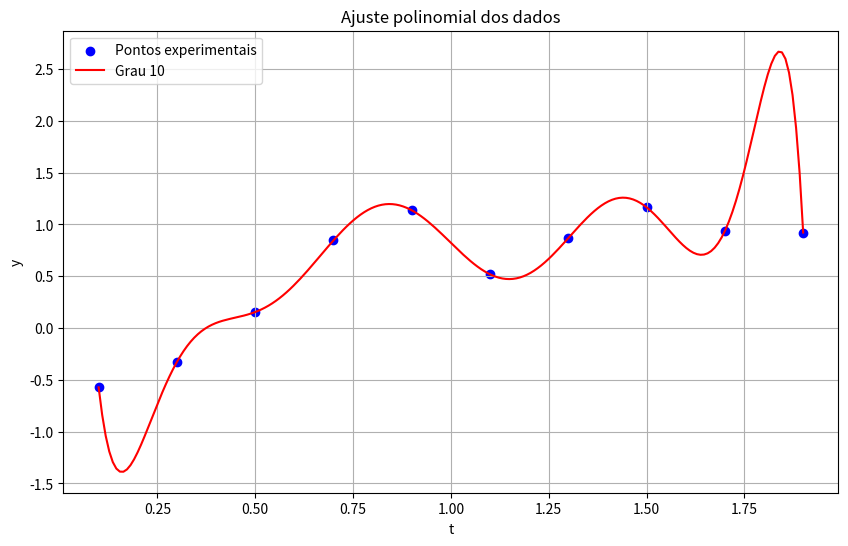

Write Python code to recreate this figure.
import matplotlib.pyplot as plt
import numpy as np

# Dados fornecidos
data = np.array([
  [0.1, -0.57169266822719167],
  [0.3, -0.32694832826410258],
  [0.5,  0.15476157111017930],
  [0.7,  0.84623831164925778],
  [0.9,  1.1367486533816560],
  [1.1,  0.51868551715289568],
  [1.3,  0.86873878660264336],
  [1.5,  1.1652758836729025],
  [1.7,  0.93710248962036347],
  [1.9,  0.92183741670636998]
])

t = data[:, 0]
y = data[:, 1]

graus = [10]
cores = ['red', 'green', 'orange', 'purple']

plt.figure(figsize=(10, 6))
plt.scatter(t, y, color='blue', label='Pontos experimentais')

t_plot = np.linspace(min(t), max(t), 200)

for grau, cor in zip(graus, cores):
    X = np.zeros((len(t), grau + 1))
    # Monta a matriz de Vandermonde
    # Cada coluna i contém t^i
    for i in range(grau + 1):
        X[:, i] = t ** i

    # Resolve o sistema normal dos mínimos quadrados
    coef = np.linalg.solve(X.T @ X, X.T @ y)
    # Calcula os valores ajustados para os pontos originais
    y_fit = X @ coef

    # Monta a matriz para o gráfico suave
    X_plot = np.zeros((len(t_plot), grau + 1))
    for i in range(grau + 1):
        X_plot[:, i] = t_plot ** i
    y_plot = X_plot @ coef

    # Erro total
    erro_total = np.sum((y - y_fit) ** 2)
    # Mostra os coeficientes e erro
    print(f"Polinômio grau {grau}: coef = {coef}, erro total = {erro_total:.6f}")
    # Plota o ajuste
    plt.plot(t_plot, y_plot, color=cor, label=f'Grau {grau}')

plt.xlabel('t')
plt.ylabel('y')
plt.title('Ajuste polinomial dos dados')
plt.legend()
plt.grid(True)
plt.show()